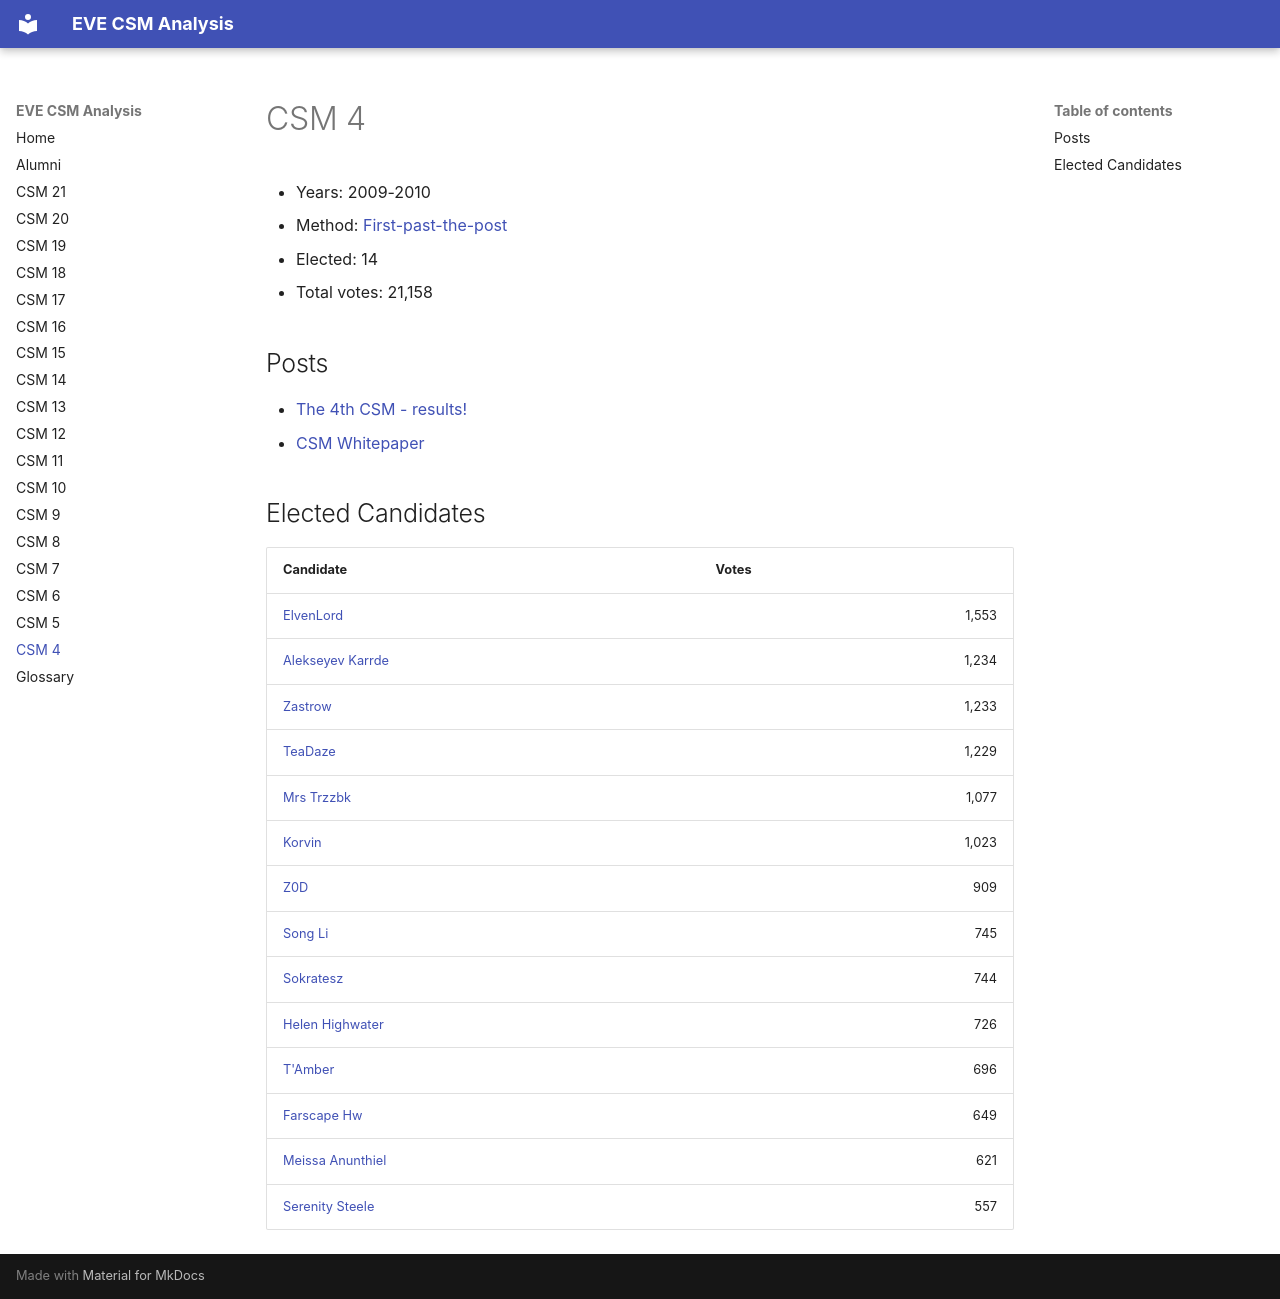

repository: autonomouslogic/eve-csm-analysis · page: csm4/index.html · generator: mkdocs

# CSM 4

* Years: 2009-2010
* Method: [First-past-the-post](https://en.wikipedia.org/wiki/First-past-the-post_voting)
* Elected: 14
* Total votes: 21,158


## Posts

* [ The 4th CSM - results! ]( https://www.eveonline.com/news/view/the-4th-csm-results )
* [ CSM Whitepaper ]( https://data.everef.net/ccp/csm/CSM-WHITEPAPER.pdf )



## Elected Candidates

<table>
    <thead>
        <tr>
            <th>Candidate</th>
            <th>Votes</th>
        </tr>
    </thead>
    <tbody>
        
        <tr>
            <td><a href="/alumni/elvenlord/">ElvenLord</a></td>
            <td style="text-align: right">1,553</td>
        </tr>
        <tr>
            <td><a href="/alumni/alekseyev-karrde/">Alekseyev Karrde</a></td>
            <td style="text-align: right">1,234</td>
        </tr>
        <tr>
            <td><a href="/alumni/zastrow/">Zastrow</a></td>
            <td style="text-align: right">1,233</td>
        </tr>
        <tr>
            <td><a href="/alumni/teadaze/">TeaDaze</a></td>
            <td style="text-align: right">1,229</td>
        </tr>
        <tr>
            <td><a href="/alumni/mrs-trzzbk/">Mrs Trzzbk</a></td>
            <td style="text-align: right">1,077</td>
        </tr>
        <tr>
            <td><a href="/alumni/korvin/">Korvin</a></td>
            <td style="text-align: right">1,023</td>
        </tr>
        <tr>
            <td><a href="/alumni/z0d/">Z0D</a></td>
            <td style="text-align: right">909</td>
        </tr>
        <tr>
            <td><a href="/alumni/song-li/">Song Li</a></td>
            <td style="text-align: right">745</td>
        </tr>
        <tr>
            <td><a href="/alumni/sokratesz/">Sokratesz</a></td>
            <td style="text-align: right">744</td>
        </tr>
        <tr>
            <td><a href="/alumni/helen-highwater/">Helen Highwater</a></td>
            <td style="text-align: right">726</td>
        </tr>
        <tr>
            <td><a href="/alumni/tamber/">T'Amber</a></td>
            <td style="text-align: right">696</td>
        </tr>
        <tr>
            <td><a href="/alumni/farscape-hw/">Farscape Hw</a></td>
            <td style="text-align: right">649</td>
        </tr>
        <tr>
            <td><a href="/alumni/meissa-anunthiel/">Meissa Anunthiel</a></td>
            <td style="text-align: right">621</td>
        </tr>
        <tr>
            <td><a href="/alumni/serenity-steele/">Serenity Steele</a></td>
            <td style="text-align: right">557</td>
        </tr>
        
        
    </tbody>
</table>
